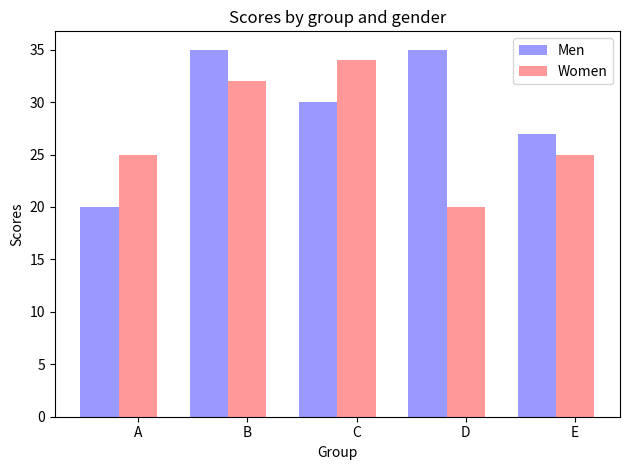

This figure's Python source:
"""
Bar chart demo with pairs of bars grouped for easy comparison.
"""
import numpy as np
import matplotlib.pyplot as plt


n_groups = 5

means_men = (20, 35, 30, 35, 27)
std_men = (2, 3, 4, 1, 2)

means_women = (25, 32, 34, 20, 25)
std_women = (3, 5, 2, 3, 3)



fig, ax = plt.subplots()


index = np.arange(n_groups)
bar_width = 0.35

opacity = 0.4
error_config = {'ecolor': '0.3'}

rects1 = plt.bar(index, means_men, bar_width,
                 alpha=opacity,
                 color='b',
#                  yerr=std_men,
                 error_kw=error_config,
                 label='Men')

rects2 = plt.bar(index + bar_width, means_women, bar_width,
                 alpha=opacity,
                 color='r',
#                  yerr=std_women,
                 error_kw=error_config,
                 label='Women')

plt.xlabel('Group')
plt.ylabel('Scores')
plt.title('Scores by group and gender')
plt.xticks(index + bar_width, ('A', 'B', 'C', 'D', 'E'))
plt.legend()

plt.tight_layout()


plt.show()
